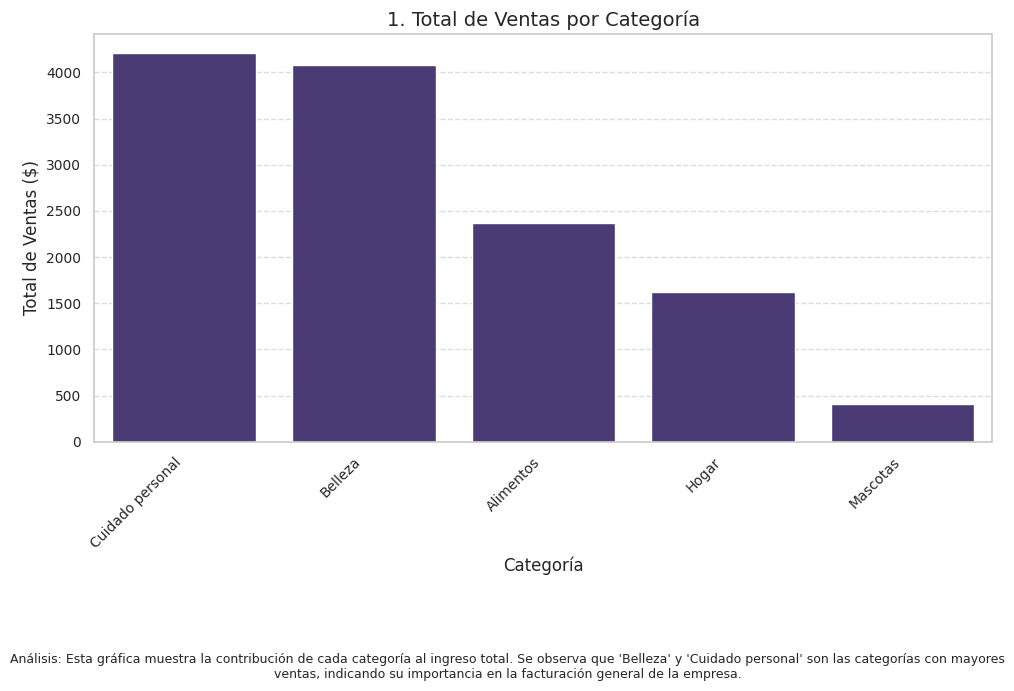
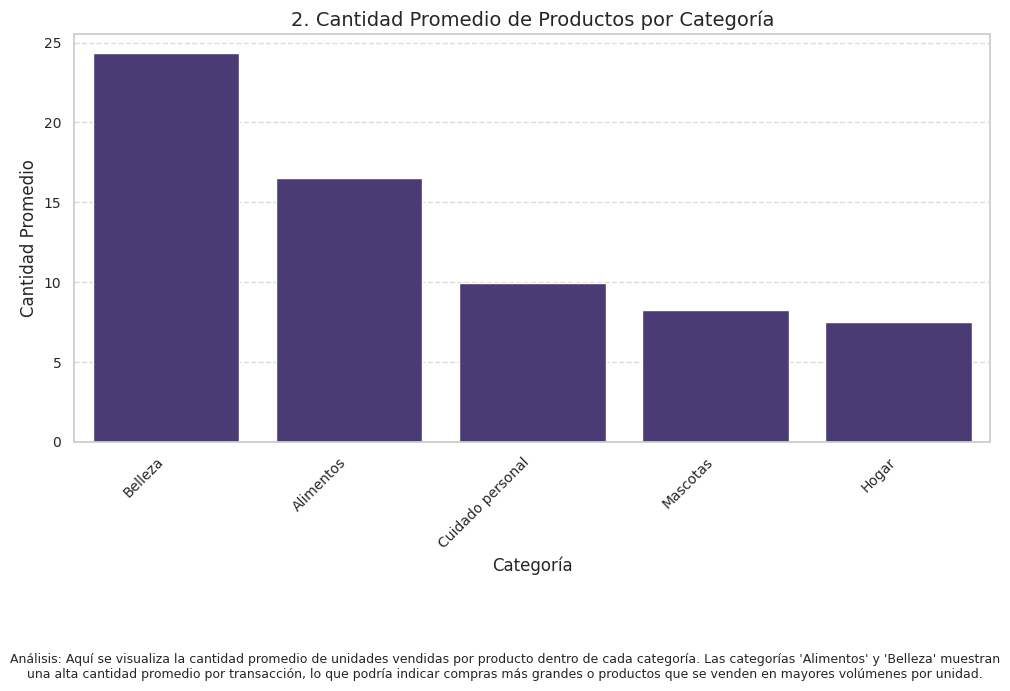
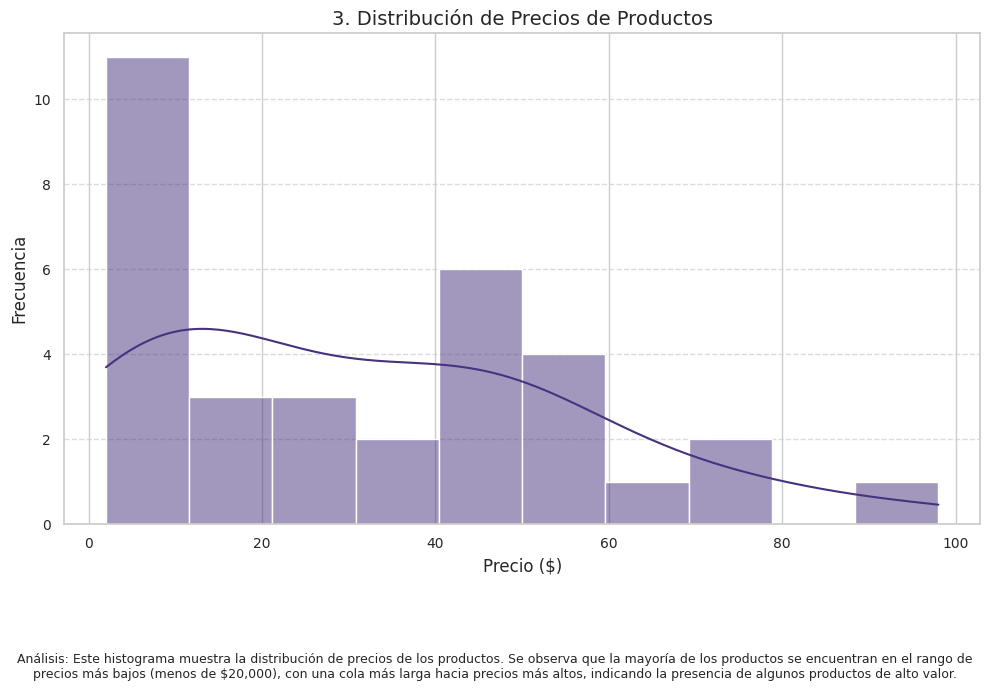
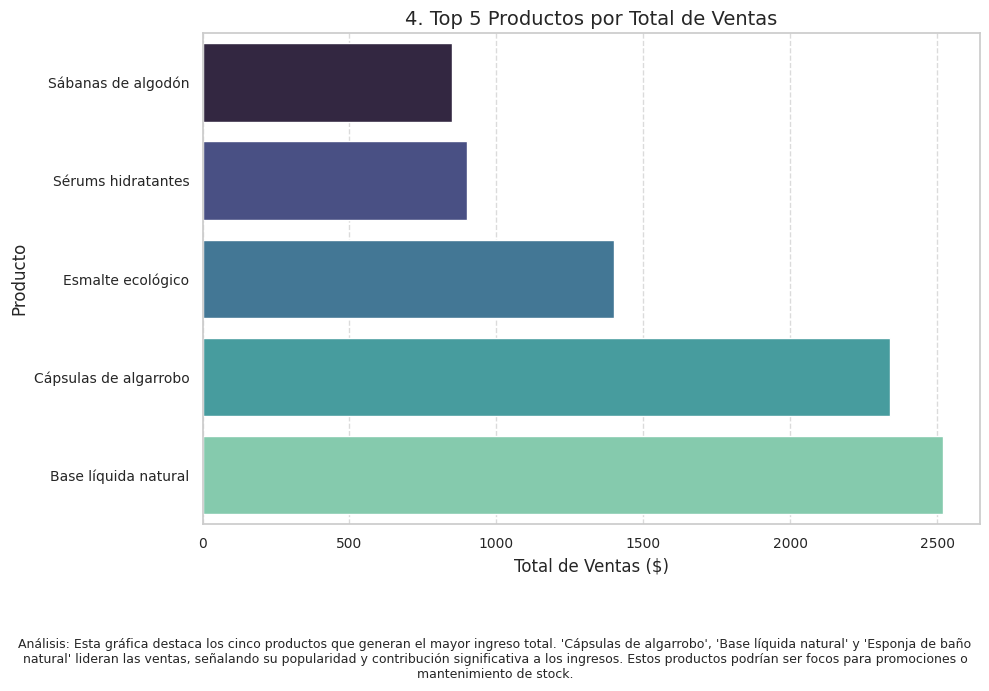
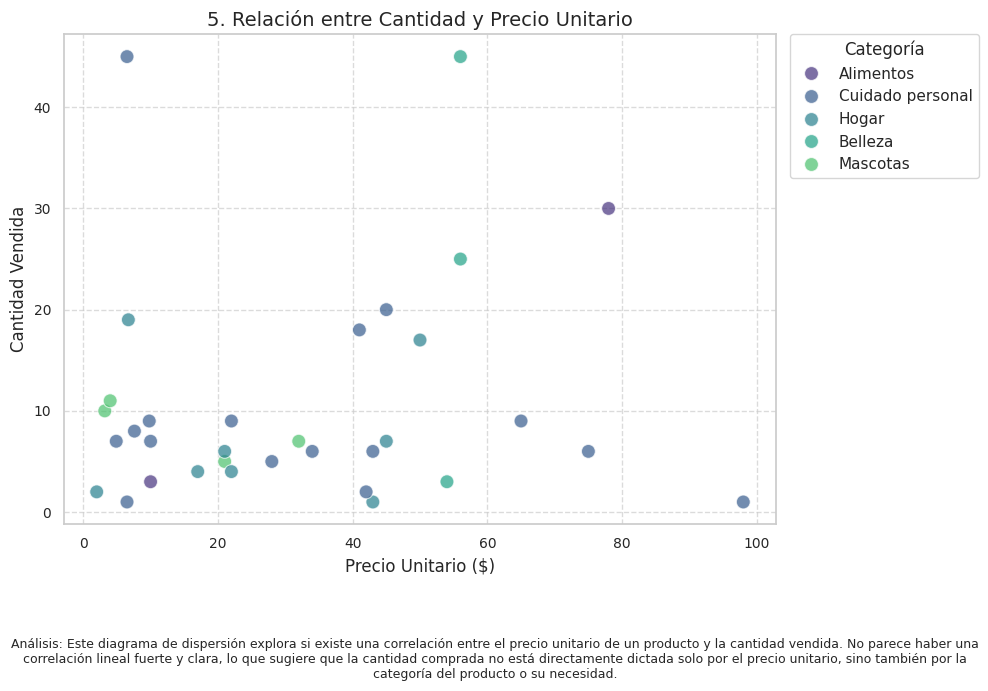
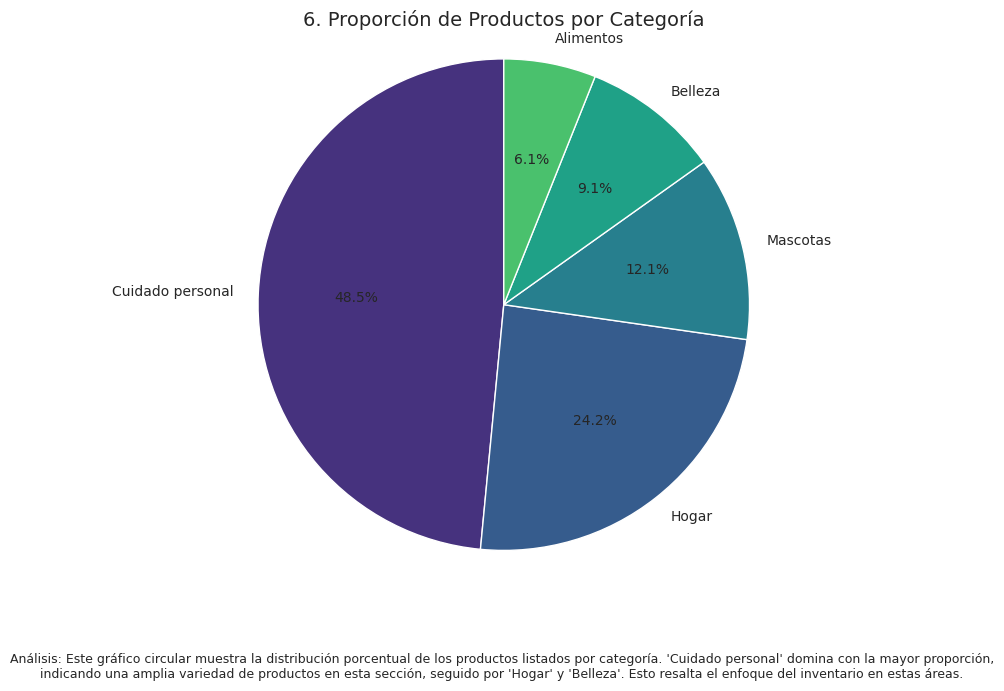

Generate these figures, in order, with matplotlib:
import pandas as pd
import seaborn as sns
import matplotlib.pyplot as plt
import numpy as np

# --- Datos (los mismos que hemos estado usando) ---
data = {
    'Categoría': [
        'Alimentos', 'Cuidado personal', 'Hogar', 'Cuidado personal', 'Cuidado personal',
        'Belleza', 'Mascotas', 'Hogar', 'Cuidado personal', 'Cuidado personal',
        'Mascotas', 'Mascotas', 'Mascotas', 'Hogar', 'Hogar', 'Hogar', 'Hogar',
        'Hogar', 'Hogar', 'Cuidado personal', 'Cuidado personal',
        'Cuidado personal', 'Cuidado personal', 'Belleza', 'Cuidado personal',
        'Alimentos', 'Belleza', 'Cuidado personal', 'Cuidado personal',
        'Cuidado personal', 'Cuidado personal', 'Cuidado personal', 'Cuidado personal'
    ],
    'Producto': [
        'Snacks orgánicos', 'Shampoo de café', 'Cesto de fibra', 'Bloqueador',
        'Hilo dental de seda', 'Esmalte', 'Shampoo (mascotas)', 'Cortinas de algodón',
        'Pasta de dientes', 'Pañitos biodegradables', 'Juguete cuerda natural',
        'Collar de algodón', 'Arena de bambú', 'Sábanas de algodón', 'Suavizante natural',
        'Toallas de microfibra', 'Vajilla de porcelana', 'Bolsa de basura compostable',
        'Cortinas de algodón', 'Detergente en polvo', 'Sérums hidratantes',
        'Mascarilla de arcilla', 'Brocha mango de bambú', 'Esmalte ecológico',
        'Gel ducha de aguacate', 'Cápsulas de algarrobo', 'Base líquida natural',
        'Aceite natural de coco', 'Crema dental de menta', 'Rasuradora inoxidable',
        'Esponja de baño natural', 'Desodorante libre de aluminio', 'Jabón con aceite de oliva'
    ],
    'Cantidad': [
        3, 6, 4, 8, 1, 3, 7, 2, 9, 6, 5, 10, 11, 17, 7, 1, 6, 4, 19, 18, 20, 5, 7,
        25, 9, 30, 45, 6, 7, 2, 1, 9, 45
    ],
    'Precio': [
        10.000, 34.000, 17.000, 7.600, 6.500, 54.000, 32.000, 2.000, 22.000, 43.000,
        21.000, 3.200, 4.000, 50.000, 45.000, 43.000, 21.000, 22.000, 6.700, 41.000,
        45.000, 28.000, 4.900, 56.000, 9.800, 78.000, 56.000, 75.000, 10.000, 42.000,
        98.000, 65.000, 6.500
    ]
}

df = pd.DataFrame(data)
df['Total_Venta'] = df['Cantidad'] * df['Precio']

# --- Imprimir la tabla completa ---
print("Tabla de Datos Original con 'Total_Venta' calculado:")
print(df.to_string()) # .to_string() asegura que se imprima todo el DataFrame sin truncar
print("\n" + "="*80 + "\n") # Separador para mejor legibilidad


# --- Configuración de estilo y fuentes generales para gráficas individuales ---
sns.set_theme(style="whitegrid", palette="viridis")
plt.rcParams.update({'font.size': 10})
plt.rcParams['axes.titlesize'] = 14
plt.rcParams['axes.labelsize'] = 12
plt.rcParams['xtick.labelsize'] = 10
plt.rcParams['ytick.labelsize'] = 10

# --- Gráfica 1: Total de Ventas por Categoría ---
plt.figure(figsize=(10, 7))
total_ventas_categoria = df.groupby('Categoría')['Total_Venta'].sum().sort_values(ascending=False)
sns.barplot(x=total_ventas_categoria.index, y=total_ventas_categoria.values)
plt.title('1. Total de Ventas por Categoría')
plt.xlabel('Categoría')
plt.ylabel('Total de Ventas ($)')
plt.ticklabel_format(style='plain', axis='y')
plt.xticks(rotation=45, ha='right')
plt.grid(axis='y', linestyle='--', alpha=0.7)
plt.figtext(0.5, 0.02,
            "Análisis: Esta gráfica muestra la contribución de cada categoría al ingreso total. Se observa que 'Belleza' y 'Cuidado personal' son las categorías con mayores ventas, indicando su importancia en la facturación general de la empresa.",
            fontsize=9, ha='center', va='bottom', wrap=True, transform=plt.gcf().transFigure)
plt.tight_layout(rect=[0, 0.15, 1, 1])
plt.savefig('grafica_1_ventas_categoria.png', dpi=300, bbox_inches='tight')
plt.show() # Este plt.show() detendrá el script hasta que cierres la ventana

# --- Gráfica 2: Cantidad Promedio de Productos por Categoría ---
plt.figure(figsize=(10, 7))
avg_cantidad_categoria = df.groupby('Categoría')['Cantidad'].mean().sort_values(ascending=False)
sns.barplot(x=avg_cantidad_categoria.index, y=avg_cantidad_categoria.values)
plt.title('2. Cantidad Promedio de Productos por Categoría')
plt.xlabel('Categoría')
plt.ylabel('Cantidad Promedio')
plt.xticks(rotation=45, ha='right')
plt.grid(axis='y', linestyle='--', alpha=0.7)
plt.figtext(0.5, 0.02,
            "Análisis: Aquí se visualiza la cantidad promedio de unidades vendidas por producto dentro de cada categoría. Las categorías 'Alimentos' y 'Belleza' muestran una alta cantidad promedio por transacción, lo que podría indicar compras más grandes o productos que se venden en mayores volúmenes por unidad.",
            fontsize=9, ha='center', va='bottom', wrap=True, transform=plt.gcf().transFigure)
plt.tight_layout(rect=[0, 0.15, 1, 1])
plt.savefig('grafica_2_cantidad_promedio_categoria.png', dpi=300, bbox_inches='tight')
plt.show() # Detiene hasta que cierres esta ventana

# --- Gráfica 3: Distribución de Precios de Productos ---
plt.figure(figsize=(10, 7))
sns.histplot(df['Precio'], kde=True, bins=10)
plt.title('3. Distribución de Precios de Productos')
plt.xlabel('Precio ($)')
plt.ylabel('Frecuencia')
plt.grid(axis='y', linestyle='--', alpha=0.7)
plt.figtext(0.5, 0.02,
            "Análisis: Este histograma muestra la distribución de precios de los productos. Se observa que la mayoría de los productos se encuentran en el rango de precios más bajos (menos de $20,000), con una cola más larga hacia precios más altos, indicando la presencia de algunos productos de alto valor.",
            fontsize=9, ha='center', va='bottom', wrap=True, transform=plt.gcf().transFigure)
plt.tight_layout(rect=[0, 0.15, 1, 1])
plt.savefig('grafica_3_distribucion_precios.png', dpi=300, bbox_inches='tight')
plt.show() # Detiene hasta que cierres esta ventana

# --- Gráfica 4: Top 5 Productos por Total de Ventas ---
plt.figure(figsize=(10, 7))
top_5_productos_ventas = df.groupby('Producto')['Total_Venta'].sum().nlargest(5).sort_values(ascending=True)
sns.barplot(x=top_5_productos_ventas.values, y=top_5_productos_ventas.index, palette='mako', hue=top_5_productos_ventas.index, legend=False)
plt.title('4. Top 5 Productos por Total de Ventas')
plt.xlabel('Total de Ventas ($)')
plt.ylabel('Producto')
plt.ticklabel_format(style='plain', axis='x')
plt.grid(axis='x', linestyle='--', alpha=0.7)
plt.figtext(0.5, 0.02,
             "Análisis: Esta gráfica destaca los cinco productos que generan el mayor ingreso total. 'Cápsulas de algarrobo', 'Base líquida natural' y 'Esponja de baño natural' lideran las ventas, señalando su popularidad y contribución significativa a los ingresos. Estos productos podrían ser focos para promociones o mantenimiento de stock.",
             fontsize=9, ha='center', va='bottom', wrap=True, transform=plt.gcf().transFigure)
plt.tight_layout(rect=[0, 0.15, 1, 1])
plt.savefig('grafica_4_top_5_productos.png', dpi=300, bbox_inches='tight')
plt.show() # Detiene hasta que cierres esta ventana

# --- Gráfica 5: Relación entre Cantidad y Precio Unitario (Scatter Plot) ---
plt.figure(figsize=(10, 7))
sns.scatterplot(x='Precio', y='Cantidad', hue='Categoría', data=df, s=100, alpha=0.7)
plt.title('5. Relación entre Cantidad y Precio Unitario')
plt.xlabel('Precio Unitario ($)')
plt.ylabel('Cantidad Vendida')
plt.ticklabel_format(style='plain', axis='x')
plt.legend(title='Categoría', bbox_to_anchor=(1.02, 1), loc='upper left', borderaxespad=0.) # Leyenda fuera
plt.grid(True, linestyle='--', alpha=0.7)
plt.figtext(0.5, 0.02,
             "Análisis: Este diagrama de dispersión explora si existe una correlación entre el precio unitario de un producto y la cantidad vendida. No parece haber una correlación lineal fuerte y clara, lo que sugiere que la cantidad comprada no está directamente dictada solo por el precio unitario, sino también por la categoría del producto o su necesidad.",
             fontsize=9, ha='center', va='bottom', wrap=True, transform=plt.gcf().transFigure)
plt.tight_layout(rect=[0, 0.15, 1, 1])
plt.savefig('grafica_5_cantidad_precio_scatter.png', dpi=300, bbox_inches='tight')
plt.show() # Detiene hasta que cierres esta ventana

# --- Gráfica 6: Proporción de Productos por Categoría (Pie Chart) ---
plt.figure(figsize=(10, 7))
productos_por_categoria = df['Categoría'].value_counts()
plt.pie(productos_por_categoria, labels=productos_por_categoria.index, autopct='%1.1f%%', startangle=90, textprops={'fontsize': 10})
plt.title('6. Proporción de Productos por Categoría')
plt.axis('equal') # Asegura que el pie sea un círculo
plt.figtext(0.5, 0.02,
             "Análisis: Este gráfico circular muestra la distribución porcentual de los productos listados por categoría. 'Cuidado personal' domina con la mayor proporción, indicando una amplia variedad de productos en esta sección, seguido por 'Hogar' y 'Belleza'. Esto resalta el enfoque del inventario en estas áreas.",
             fontsize=9, ha='center', va='bottom', wrap=True, transform=plt.gcf().transFigure)
plt.tight_layout(rect=[0, 0.15, 1, 1])
plt.savefig('grafica_6_proporcion_categorias.png', dpi=300, bbox_inches='tight')
plt.show() # Detiene hasta que cierres esta ventana (la última)

print("\nTodas las gráficas se han generado y guardado como archivos PNG individuales.")